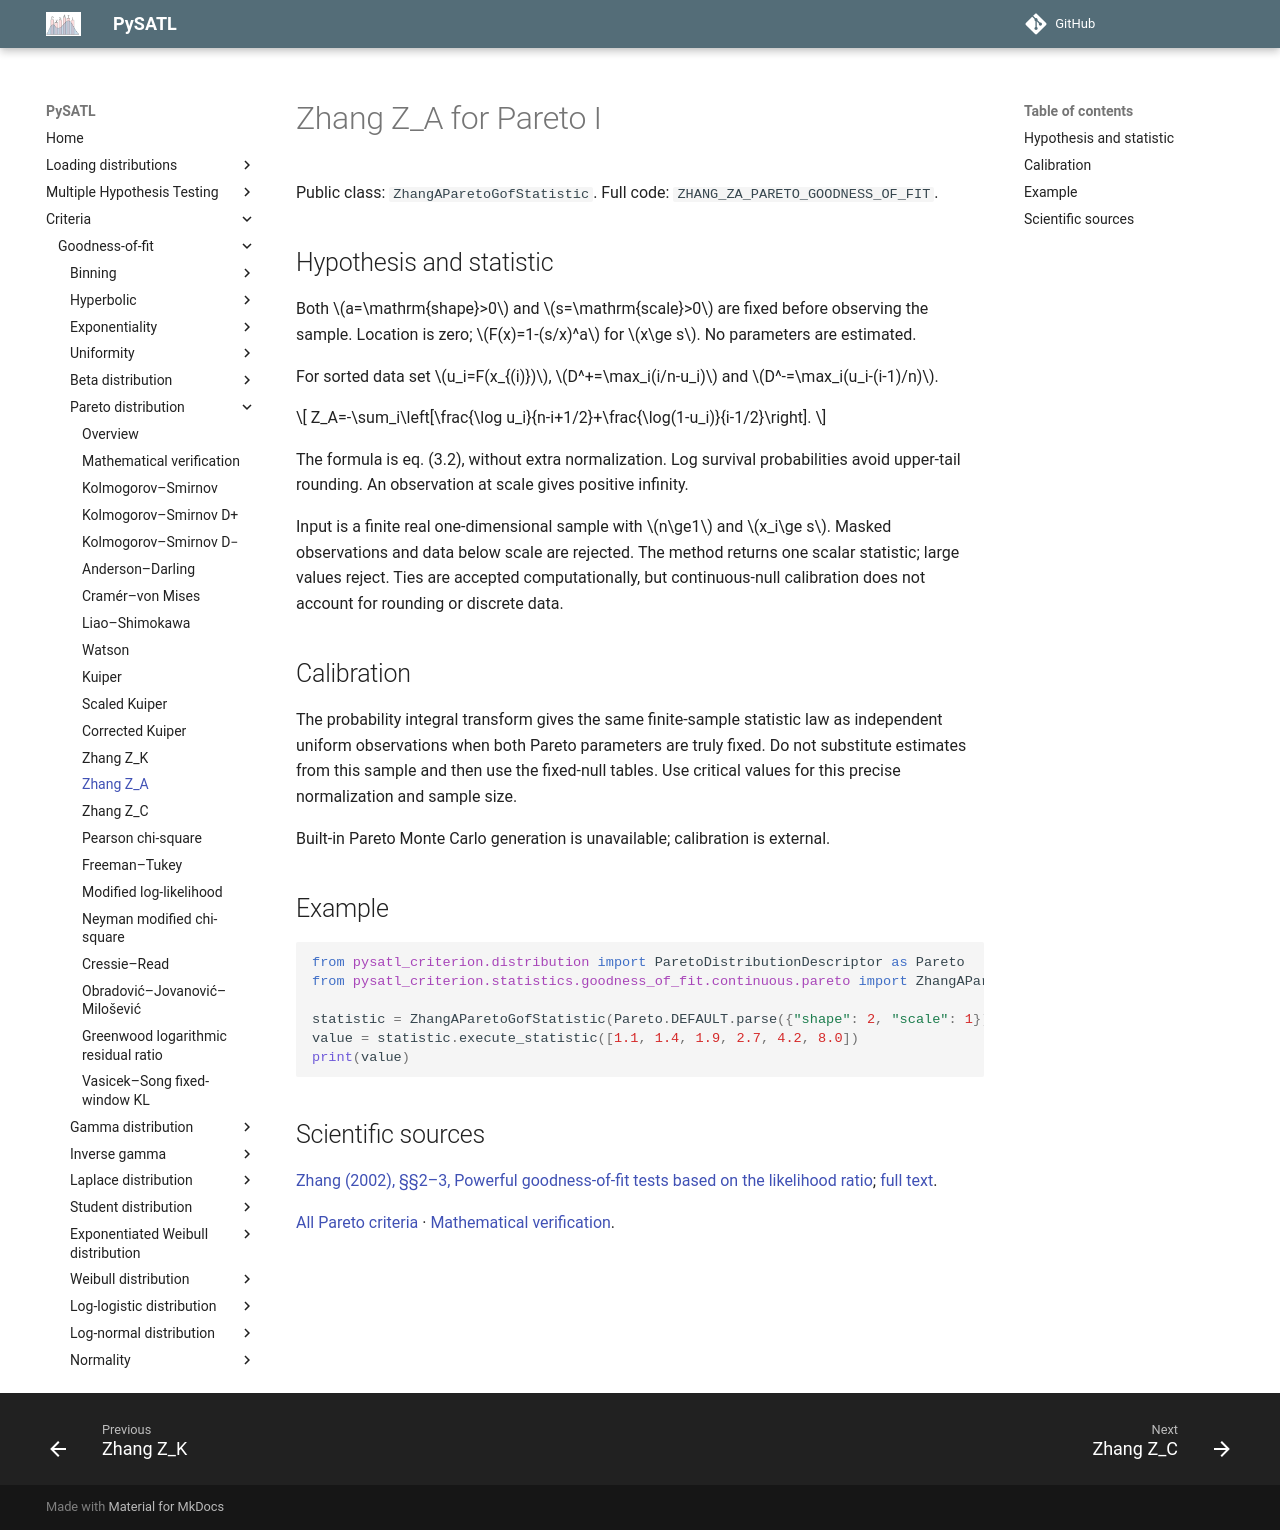

repository: PySATL/pysatl-criterion · page: en/main/criteria/goodness-of-fit/pareto/zhang_a_pareto_criterion/index.html · generator: mkdocs

# Zhang Z_A for Pareto I

Public class: `ZhangAParetoGofStatistic`. Full code: `ZHANG_ZA_PARETO_GOODNESS_OF_FIT`.

## Hypothesis and statistic

Both $a=\mathrm{shape}>0$ and $s=\mathrm{scale}>0$ are fixed before observing the sample.
Location is zero; $F(x)=1-(s/x)^a$ for $x\ge s$. No parameters are estimated.

For sorted data set $u_i=F(x_{(i)})$,
$D^+=\max_i(i/n-u_i)$ and $D^-=\max_i(u_i-(i-1)/n)$.

$$
Z_A=-\sum_i\left[\frac{\log u_i}{n-i+1/2}+\frac{\log(1-u_i)}{i-1/2}\right].
$$

The formula is eq. (3.2), without extra normalization. Log survival probabilities avoid upper-tail rounding. An observation at scale gives positive infinity.

Input is a finite real one-dimensional sample with $n\ge1$ and $x_i\ge s$.
Masked observations and data below scale are rejected. The method returns one
scalar statistic; large values reject. Ties are accepted computationally, but
continuous-null calibration does not account for rounding or discrete data.

## Calibration

The probability integral transform gives the same finite-sample statistic law
as independent uniform observations when both Pareto parameters are truly fixed.
Do not substitute estimates from this sample and then use the fixed-null tables.
Use critical values for this precise normalization and sample size.

Built-in Pareto Monte Carlo generation is unavailable; calibration is external.

## Example

```python
from pysatl_criterion.distribution import ParetoDistributionDescriptor as Pareto
from pysatl_criterion.statistics.goodness_of_fit.continuous.pareto import ZhangAParetoGofStatistic

statistic = ZhangAParetoGofStatistic(Pareto.DEFAULT.parse({"shape": 2, "scale": 1}))
value = statistic.execute_statistic([1.1, 1.4, 1.9, 2.7, 4.2, 8.0])
print(value)
```

## Scientific sources

[Zhang (2002), §§2–3, Powerful goodness-of-fit tests based on the likelihood ratio](https://doi.org/10.1111/1467-9868.00337); [full text](https://anakena.dcc.uchile.cl/~mnmonsal/eso.pdf).

[All Pareto criteria](index.md) · [Mathematical verification](mathematical-validation.md).
